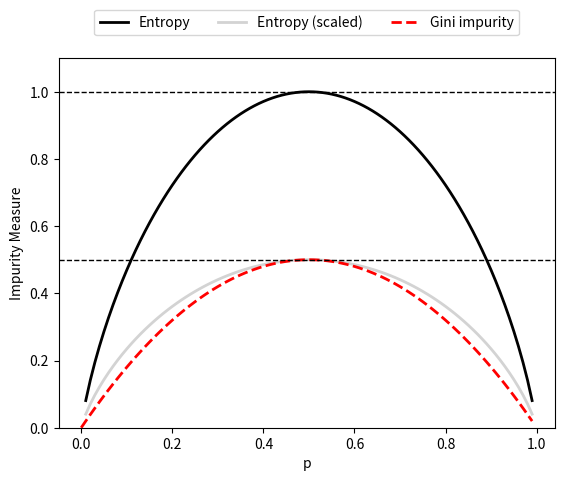

This chart was generated by the following Python code:
# plot information gain
# see Python Machine Learning, Raschka, 2015, p. 163

import matplotlib.pyplot as plt
import numpy as np
def gini(p):
    return (p)*(1 - (p)) + (1 - p)*(1 - (1-p))
def entropy(p):
    return - p*np.log2(p) - (1 - p)*np.log2((1 - p))
def error(p):
    return 1 - np.max([p, 1 - p])

def main():
    x = np.arange(0.0, 1.0, 0.01)
    ent = [entropy(p) if p != 0 else None for p in x]
    sc_ent = [e*0.5 if e else None for e in ent]
    # err = [error(i) for i in x]
    fig = plt.figure()
    ax = plt.subplot(111)
    for i, lab, ls, c, in zip([ent, sc_ent, gini(x)],
            ['Entropy', 'Entropy (scaled)',
        'Gini impurity',
        'Misclassification Error'],
        ['-', '-', '--', '-.'],
        ['black', 'lightgray',
        'red', 'green', 'cyan']):
        line = ax.plot(x, i, label=lab,
        linestyle=ls, lw=2, color=c)
    ax.legend(loc='upper center', bbox_to_anchor=(0.5, 1.15),
        ncol=5, fancybox=True, shadow=False)
    ax.axhline(y=0.5, linewidth=1, color='k', linestyle='--')
    ax.axhline(y=1.0, linewidth=1, color='k', linestyle='--')
    plt.ylim([0, 1.1])
    plt.xlabel('p')
    plt.ylabel('Impurity Measure')
    plt.show()

###
if __name__=='__main__':main()